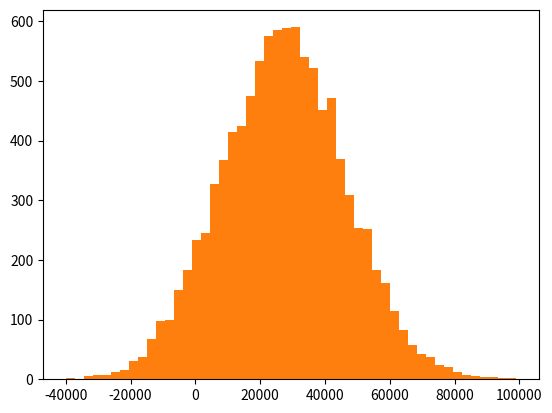

Python code for this plot:
import numpy as np
import matplotlib.pyplot as plt
income=np.random.normal(27000,19000,10000)
print(np.mean(income))
plt.hist(income,50)
plt.show()
print(income.std())#standard deviation
print(income.var())#variance

#import matplotlib_inline #use jypter notebook
#import matplotlib.pyplot as plt
plt.hist(income,50)#This line creates a histogram of the income data using 50 bins.x = values y = frecuency
plt.show()
print(np.median(income))
income=np.append(income,10000000000)#salary of ellon musk suppose
#mediam does not change but mean does
ages = np.random.randint(18,high=90,size=500)
'''18: the lowest value that can be included (inclusive).

high=90: the highest value not included (exclusive).

size=500: generate 500 random numbers in this range.

'''
print(ages)
from scipy import stats #to mind mode has other function too
print(stats.mode(ages))

values = np.random.uniform(-10, 10, 100000)#Every number in the range you specify (in your case, from -10 to 10) has an equal chance of being selected.
"""f you used np.random.normal(0, 1, 100000), that would give you a bell curve (normal distribution) where values around 0 are more common, and values far from 0 are rare.
"""







